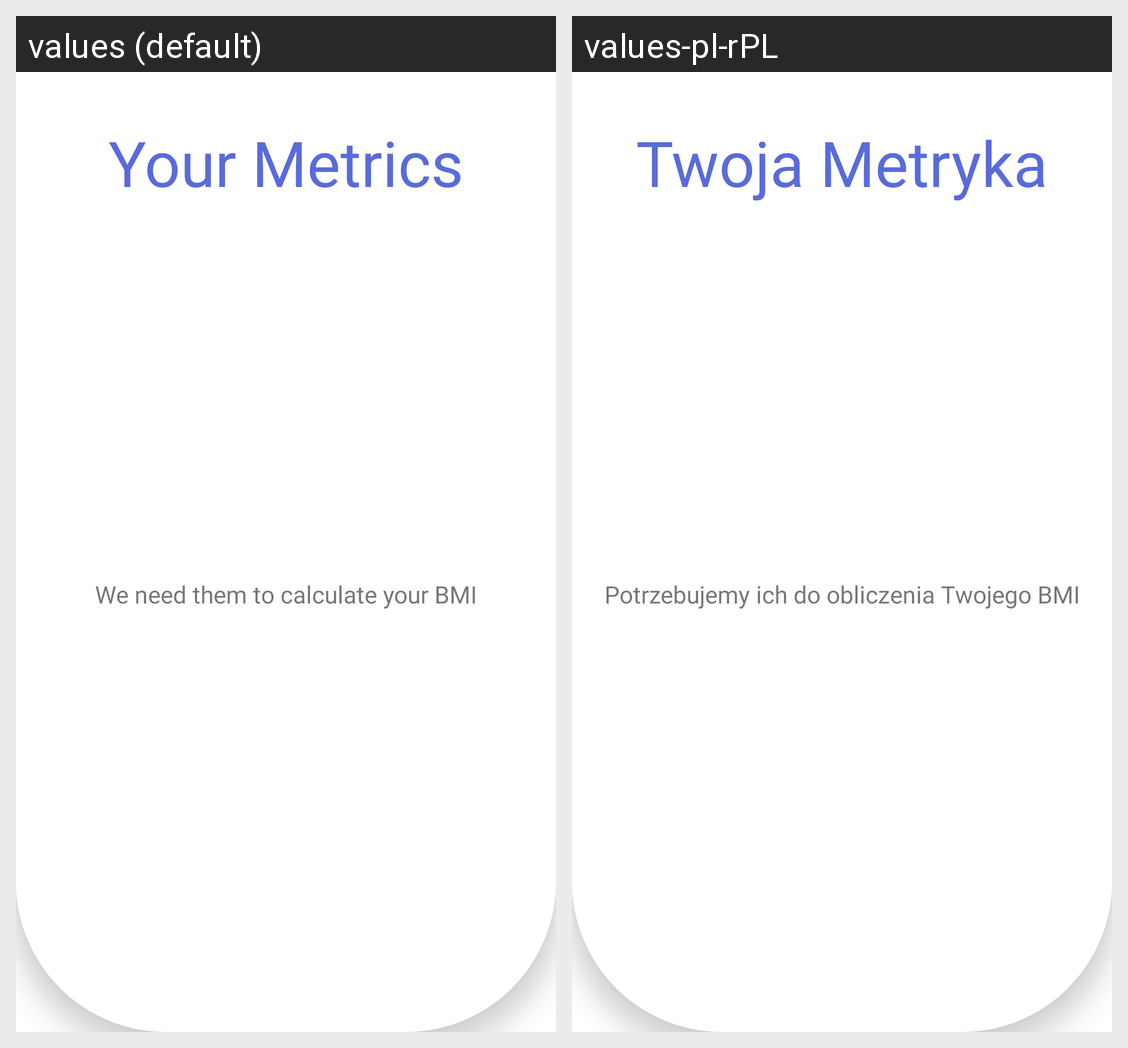

The Android screen above is rendered under two locales of the same app. Produce the string resources it draws, with the default and per-locale values.
Android screen res/layout/middle_title_component.xml rendered under 2 locales, left to right: values (default), values-pl-rPL. Device: Nexus 5 (rendered at 1080×1920; each locale shown at half size, 540×960, under a caption strip naming it); theme Theme.FitApp.
Strings drawn on this screen, with the default value and each locale's value (text and hints the layout hard-codes, and strings that could not be matched under every locale, appear in the picture but are not listed):

we_need_them_to_calculate_your_bmi
  values: We need them to calculate your BMI
  values-pl-rPL: Potrzebujemy ich do obliczenia Twojego BMI

your_metrics
  values: Your Metrics
  values-pl-rPL: Twoja Metryka
